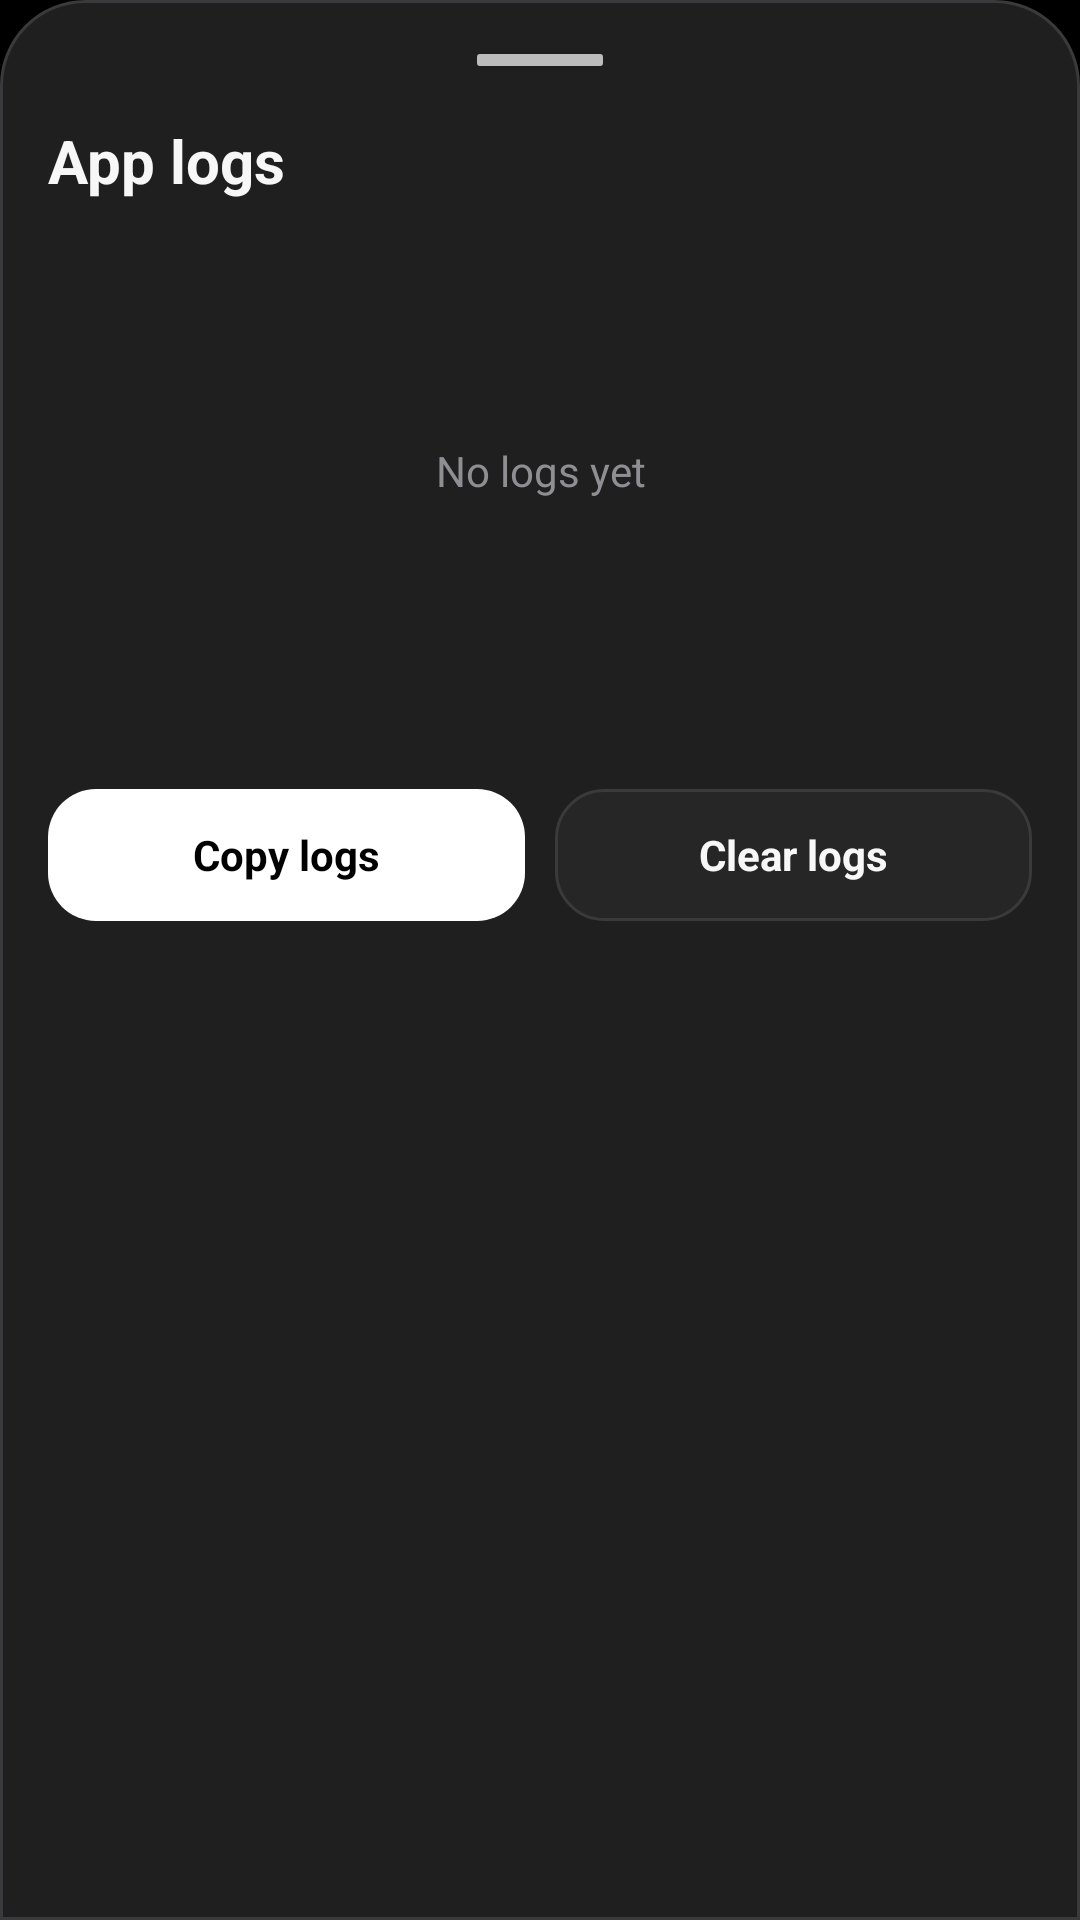

Android layout source for this screen:
<!-- AndroidManifest.xml: application theme Theme.Chatapp -->
<!-- res/layout/bottom_sheet_developer_logs.xml -->
<?xml version="1.0" encoding="utf-8"?>
<LinearLayout xmlns:android="http://schemas.android.com/apk/res/android"
    android:layout_width="match_parent"
    android:layout_height="wrap_content"
    android:background="@drawable/bg_debug_bottom_sheet"
    android:orientation="vertical"
    android:paddingStart="16dp"
    android:paddingTop="18dp"
    android:paddingEnd="16dp"
    android:paddingBottom="22dp">

    <TextView
        android:layout_width="42dp"
        android:layout_height="4dp"
        android:layout_gravity="center_horizontal"
        android:background="@drawable/bg_da_drag_handle" />

    <TextView
        android:id="@+id/tvLogsTitle"
        android:layout_width="match_parent"
        android:layout_height="wrap_content"
        android:layout_marginTop="18dp"
        android:text="@string/debug_logs_title"
        android:textColor="@color/security_text_primary"
        android:textSize="20sp"
        android:textStyle="bold" />

    <TextView
        android:id="@+id/tvLogsEmpty"
        android:layout_width="match_parent"
        android:layout_height="180dp"
        android:gravity="center"
        android:text="@string/debug_logs_empty"
        android:textColor="@color/security_text_muted"
        android:textSize="14sp" />

    <ScrollView
        android:id="@+id/logsScroll"
        android:layout_width="match_parent"
        android:layout_height="260dp"
        android:layout_marginTop="14dp"
        android:background="@drawable/bg_debug_glass_panel"
        android:fillViewport="true"
        android:padding="12dp"
        android:visibility="gone">

        <TextView
            android:id="@+id/tvLogsContent"
            android:layout_width="match_parent"
            android:layout_height="wrap_content"
            android:fontFamily="monospace"
            android:lineSpacingExtra="2dp"
            android:textColor="@color/security_text_secondary"
            android:textIsSelectable="true"
            android:textSize="11sp" />
    </ScrollView>

    <LinearLayout
        android:layout_width="match_parent"
        android:layout_height="wrap_content"
        android:layout_marginTop="16dp"
        android:gravity="center_vertical"
        android:orientation="horizontal">

        <TextView
            android:id="@+id/btnCopyLogs"
            android:layout_width="0dp"
            android:layout_height="44dp"
            android:layout_weight="1"
            android:background="@drawable/bg_debug_primary_button"
            android:clickable="true"
            android:focusable="true"
            android:gravity="center"
            android:text="@string/debug_logs_copy"
            android:textColor="@color/black"
            android:textSize="14sp"
            android:textStyle="bold" />

        <TextView
            android:id="@+id/btnClearLogs"
            android:layout_width="0dp"
            android:layout_height="44dp"
            android:layout_marginStart="10dp"
            android:layout_weight="1"
            android:background="@drawable/bg_debug_secondary_button"
            android:clickable="true"
            android:focusable="true"
            android:gravity="center"
            android:text="@string/debug_logs_clear"
            android:textColor="@color/security_text_primary"
            android:textSize="14sp"
            android:textStyle="bold" />
    </LinearLayout>
</LinearLayout>
<!-- resources referenced by this layout -->
<resources>
  <color name="black">#000000</color>
  <color name="security_text_muted">#8E8E93</color>
  <color name="security_text_primary">#F7F7F7</color>
  <color name="security_text_secondary">#CFCFD2</color>
  <!-- drawable bg_da_drag_handle (drawable) -->
  <?xml version="1.0" encoding="utf-8"?>
  <shape xmlns:android="http://schemas.android.com/apk/res/android"
      android:shape="rectangle">
      <solid android:color="#BDBDBD" />
      <corners android:radius="1dp" />
  </shape>
  <!-- drawable bg_debug_bottom_sheet (drawable) -->
  <?xml version="1.0" encoding="utf-8"?>
  <shape xmlns:android="http://schemas.android.com/apk/res/android"
      android:shape="rectangle">
      <solid android:color="@color/security_surface" />
      <corners
          android:topLeftRadius="28dp"
          android:topRightRadius="28dp" />
      <stroke
          android:width="1dp"
          android:color="@color/security_stroke" />
  </shape>
  <!-- drawable bg_debug_glass_panel (drawable) -->
  <?xml version="1.0" encoding="utf-8"?>
  <shape xmlns:android="http://schemas.android.com/apk/res/android"
      android:shape="rectangle">
      <gradient
          android:angle="315"
          android:centerColor="#1CFFFFFF"
          android:endColor="#10000000"
          android:startColor="#36FFFFFF" />
      <corners android:radius="24dp" />
      <stroke
          android:width="1dp"
          android:color="#33FFFFFF" />
  </shape>
  <!-- drawable bg_debug_primary_button (drawable) -->
  <?xml version="1.0" encoding="utf-8"?>
  <selector xmlns:android="http://schemas.android.com/apk/res/android">
      <item android:state_pressed="true">
          <shape android:shape="rectangle">
              <solid android:color="#D8FFFFFF" />
              <corners android:radius="16dp" />
          </shape>
      </item>
      <item>
          <shape android:shape="rectangle">
              <solid android:color="#FFFFFFFF" />
              <corners android:radius="16dp" />
          </shape>
      </item>
  </selector>
  <!-- drawable bg_debug_secondary_button (drawable) -->
  <?xml version="1.0" encoding="utf-8"?>
  <selector xmlns:android="http://schemas.android.com/apk/res/android">
      <item android:state_pressed="true">
          <shape android:shape="rectangle">
              <solid android:color="@color/security_surface_pressed" />
              <corners android:radius="16dp" />
              <stroke
                  android:width="1dp"
                  android:color="@color/security_stroke_soft" />
          </shape>
      </item>
      <item>
          <shape android:shape="rectangle">
              <solid android:color="@color/security_surface_high" />
              <corners android:radius="16dp" />
              <stroke
                  android:width="1dp"
                  android:color="@color/security_stroke" />
          </shape>
      </item>
  </selector>
  <string name="debug_logs_clear">Clear logs</string>
  <string name="debug_logs_copy">Copy logs</string>
  <string name="debug_logs_empty">No logs yet</string>
  <string name="debug_logs_title">App logs</string>
  <style name="Theme.Chatapp" parent="Theme.MaterialComponents.DayNight.NoActionBar">
          <item name="colorPrimary">#000000</item>
          <item name="colorPrimaryVariant">#000000</item>
          <item name="colorOnPrimary">#FFFFFF</item>
          <item name="colorSecondary">#FFFFFF</item>
          <item name="colorSecondaryVariant">#FFFFFF</item>
          <item name="colorOnSecondary">#FFFFFF</item>
          <item name="android:statusBarColor">@android:color/transparent</item>
          <item name="android:navigationBarColor">#000000</item>
          <item name="android:windowBackground">#000000</item>
          <item name="android:textColorHighlight">#4D808080</item>
      </style>
  <color name="security_surface">#1F1F1F</color>
  <color name="security_stroke">#3A3A3C</color>
  <color name="security_surface_pressed">#303030</color>
  <color name="security_stroke_soft">#4A4A4C</color>
  <color name="security_surface_high">#262626</color>
</resources>
